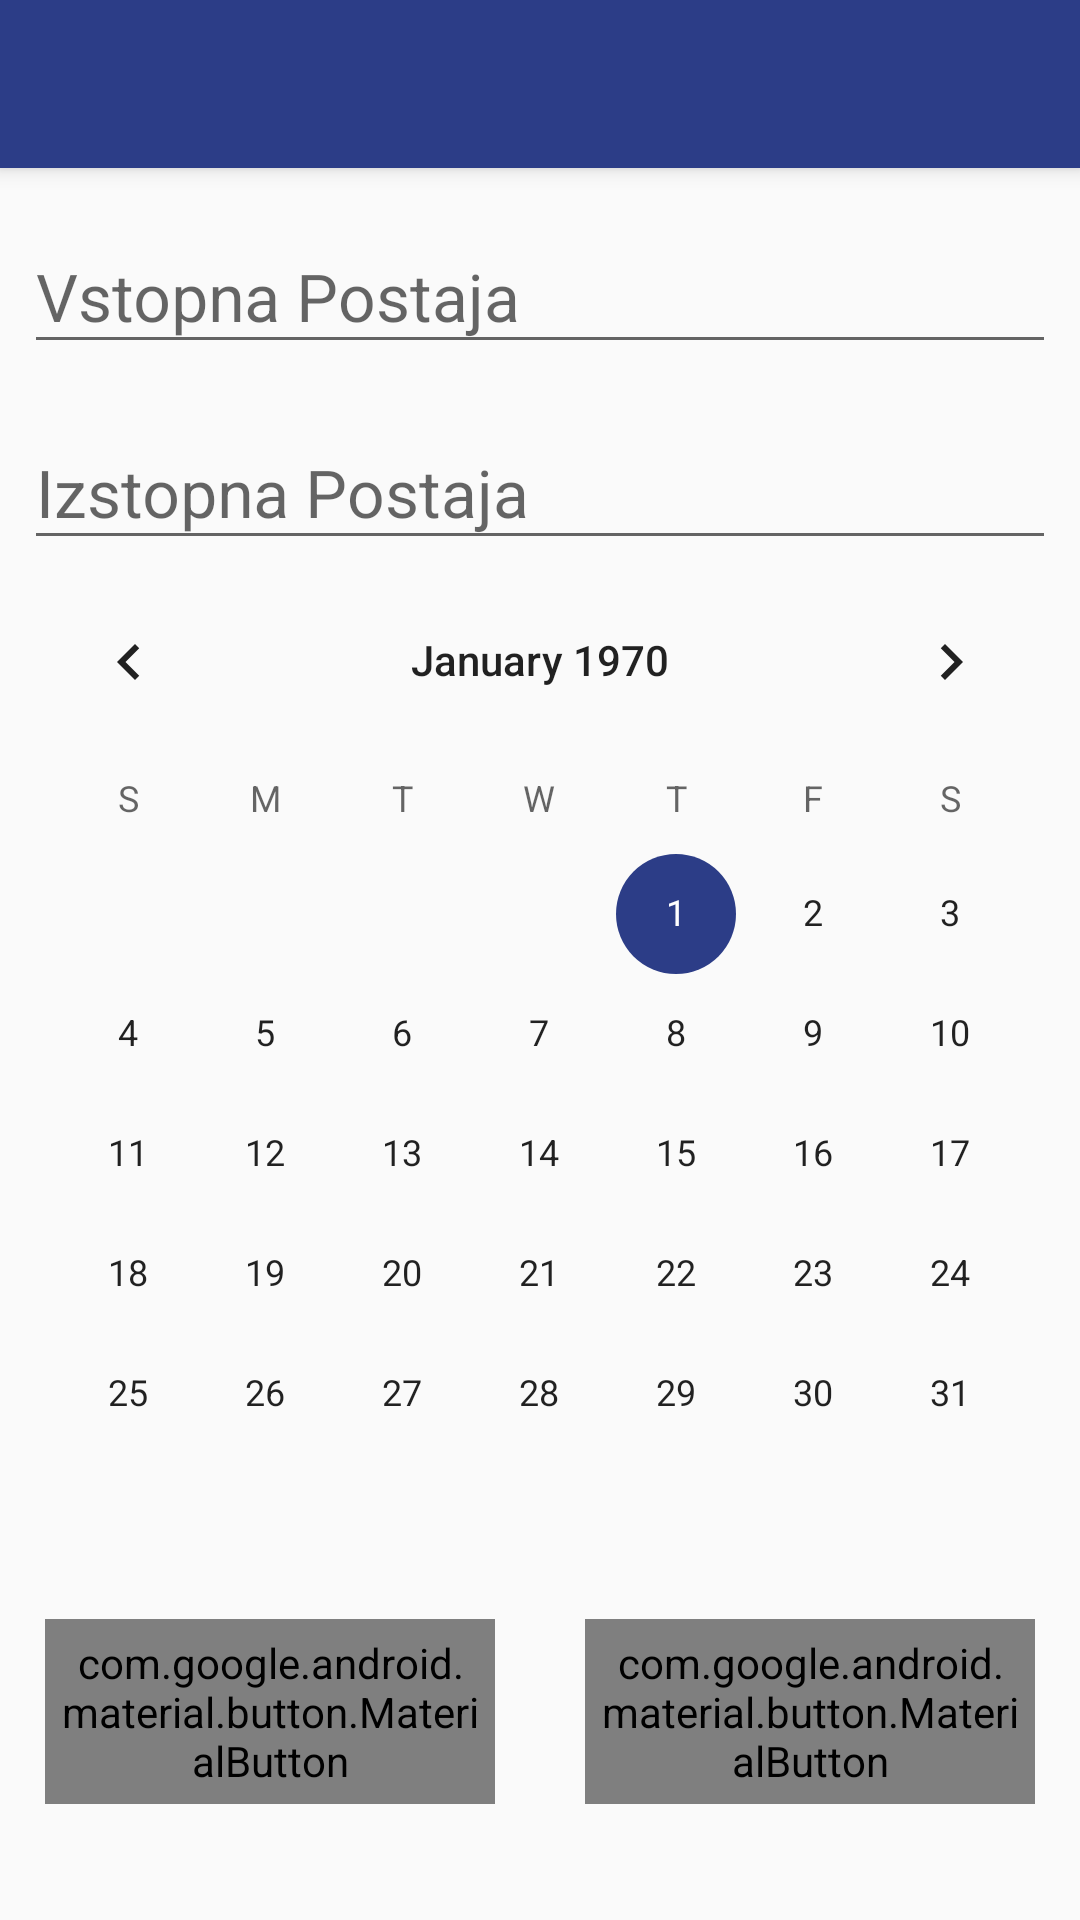

The Android layout XML behind this screen, and the referenced resources:
<!-- AndroidManifest.xml: application theme AppTheme -->
<!-- res/layout/activity_main.xml -->
<?xml version="1.0" encoding="utf-8"?>
<LinearLayout xmlns:android="http://schemas.android.com/apk/res/android"
    xmlns:tools="http://schemas.android.com/tools"
    android:layout_width="match_parent"
    android:layout_height="match_parent"
    android:orientation="vertical"
    android:visibility="visible"
    tools:context=".MainActivity"
    xmlns:app="http://schemas.android.com/apk/res-auto">

    <android.support.v7.widget.Toolbar
        android:id="@+id/my_toolbar_main_activity"
        android:layout_width="match_parent"
        android:layout_height="?attr/actionBarSize"
        android:background="?attr/colorPrimary"
        android:elevation="4dp"
        android:theme="@style/AppTheme.ActionBar"
        app:popupTheme="@style/ThemeOverlay.AppCompat.Light"/>

    <ScrollView
        android:layout_width="match_parent"
        android:layout_height="match_parent">

        <LinearLayout
            android:layout_width="match_parent"
            android:layout_height="wrap_content"
            android:orientation="vertical"
            android:focusable="true"
            android:focusableInTouchMode="true"
            >

            <android.support.design.widget.TextInputLayout
            android:id="@+id/VstopnjaPostaja"
            android:layout_width="match_parent"
            android:layout_height="wrap_content"
            android:layout_marginStart="8dp"
            android:layout_marginLeft="8dp"
            android:layout_marginTop="8dp"
            android:layout_marginEnd="8dp"
            android:layout_marginRight="8dp">

            <AutoCompleteTextView
                android:id="@+id/VstopnaPostajaInner"
                android:layout_width="match_parent"
                android:layout_height="wrap_content"
                android:hint="@string/VstopnaPostaja_input"
                android:inputType="textAutoComplete"
                android:singleLine="true"
                android:textSize="22sp"
                android:typeface="sans"
                android:nextFocusDown="@id/IzstopnaPostajaInner"/>

        </android.support.design.widget.TextInputLayout>

            <android.support.design.widget.TextInputLayout
                android:id="@+id/IzstopnaPostaja"
                android:layout_width="match_parent"
                android:layout_height="wrap_content"
                android:layout_marginStart="8dp"
                android:layout_marginLeft="8dp"
                android:layout_marginTop="8dp"
                android:layout_marginEnd="8dp"
                android:layout_marginRight="8dp">

                <AutoCompleteTextView
                    android:id="@+id/IzstopnaPostajaInner"
                    android:layout_width="match_parent"
                    android:layout_height="wrap_content"
                    android:hint="@string/IzstopnaPostaja_input"
                    android:inputType="textAutoComplete"
                    android:singleLine="true"
                    android:textSize="22sp"
                    android:typeface="sans" />
            </android.support.design.widget.TextInputLayout>

            <CalendarView
                android:id="@+id/DatumInner"
                android:layout_width="match_parent"
                android:layout_height="wrap_content" />

            <LinearLayout
                android:layout_width="match_parent"
                android:layout_height="wrap_content"
                android:focusable="true"
                android:focusableInTouchMode="true"
                android:orientation="horizontal">

                <android.support.design.button.MaterialButton
                    android:id="@+id/button2"
                    style="@style/AppTheme"
                    android:layout_width="match_parent"
                    android:layout_height="wrap_content"
                    android:layout_margin="15dp"
                    android:layout_marginStart="40dp"
                    android:layout_marginLeft="40dp"
                    android:layout_weight="1"
                    android:background="@color/colorPrimary"
                    android:gravity="center"
                    android:onClick="zamenjajPostaji"
                    android:padding="5dp"
                    android:text="@string/Zamenjaj_button"
                    android:textColor="@android:color/white"
                    android:textSize="22sp" />

                <android.support.design.button.MaterialButton
                    android:id="@+id/button"
                    style="@style/AppTheme"
                    android:layout_width="match_parent"
                    android:layout_height="wrap_content"
                    android:layout_margin="15dp"
                    android:layout_marginEnd="40dp"
                    android:layout_marginRight="40dp"
                    android:layout_weight="1"
                    android:gravity="center"
                    android:onClick="sendData"
                    android:padding="5dp"
                    android:text="@string/Poizvedba_button"
                    android:textColor="@android:color/white"
                    android:textSize="22sp" />

            </LinearLayout>

        </LinearLayout>
    </ScrollView>

</LinearLayout>
<!-- resources referenced by this layout -->
<resources>
  <color name="colorPrimary">#2c3d87</color>
  <string name="IzstopnaPostaja_input">Izstopna Postaja</string>
  <string name="Poizvedba_button">Pošlji</string>
  <string name="VstopnaPostaja_input">Vstopna Postaja</string>
  <string name="Zamenjaj_button">Zamenjaj</string>
  <style name="AppTheme" parent="Theme.AppCompat.Light.NoActionBar">
          
          <item name="colorPrimary">@color/colorPrimary</item>
          <item name="colorPrimaryDark">@color/colorPrimaryDark</item>
          <item name="colorAccent">@color/colorAccent</item>
      </style>
  <style name="AppTheme.ActionBar" parent="AppTheme">
  
          <item name="android:textColorPrimary">@android:color/white</item>
          <item name="android:textColorSecondary">@android:color/white</item>
      </style>
  <color name="colorPrimaryDark">#2C3D87</color>
  <color name="colorAccent">#2C3D87</color>
</resources>
